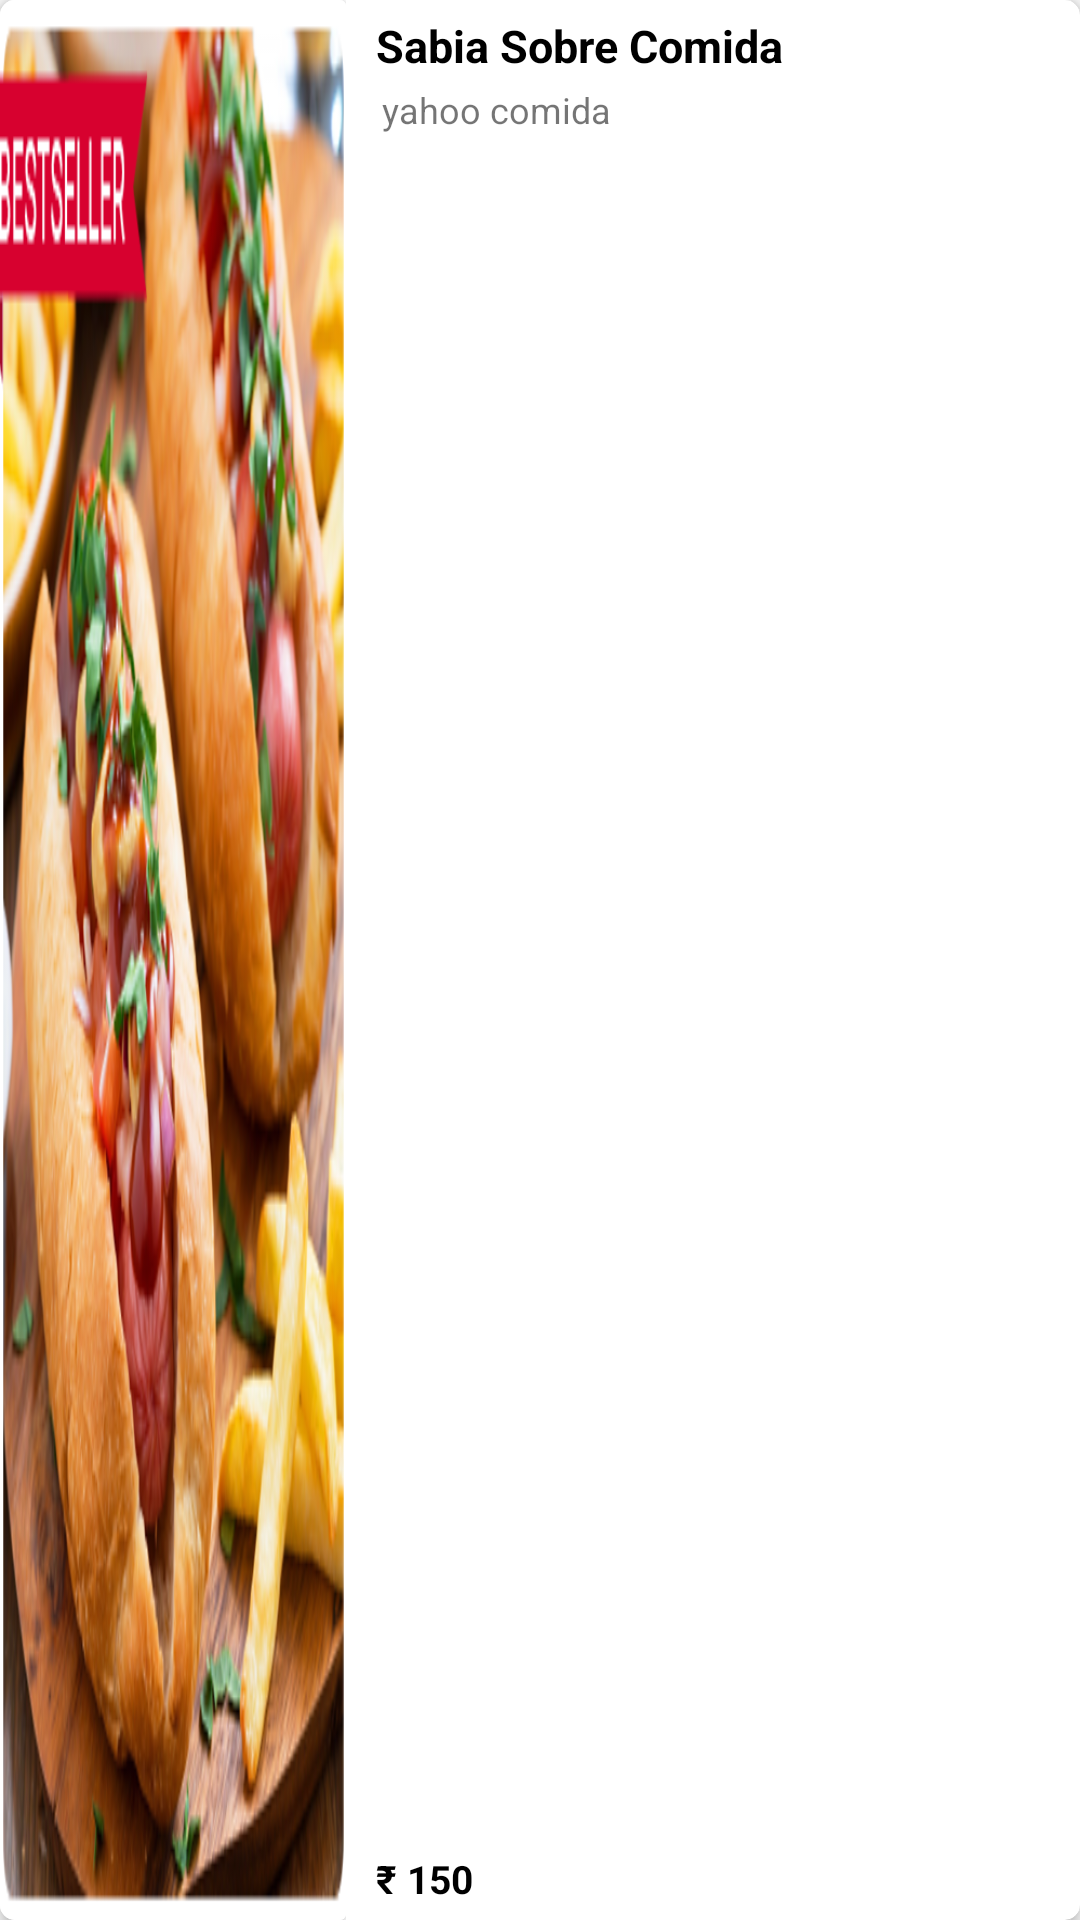

Reconstruct the res/layout file that produces this screen, plus the resources it refers to.
<!-- AndroidManifest.xml: application theme AppTheme -->
<!-- res/layout/recivedorderlist.xml -->
<?xml version="1.0" encoding="utf-8"?>
<android.support.v7.widget.CardView xmlns:android="http://schemas.android.com/apk/res/android"
    xmlns:app="http://schemas.android.com/apk/res-auto"
    android:layout_width="match_parent"
    android:layout_height="75dp"
    android:id="@+id/cardViewFood"
    android:layout_marginLeft="5dp"
    android:layout_marginRight="5dp"
    android:layout_marginTop="3dp"
    android:orientation="vertical"
    app:cardCornerRadius="5dp"
    app:cardElevation="3dp">

    <LinearLayout
        android:layout_width="match_parent"
        android:layout_height="match_parent"
        android:orientation="horizontal"
        android:weightSum="5">

        <RelativeLayout
            android:layout_width="match_parent"
            android:layout_height="match_parent"
            android:layout_weight="3.4">

            <android.support.v7.widget.CardView
                android:layout_width="match_parent"
                android:layout_height="match_parent">

                <ImageView
                    android:id="@+id/cardViewImage"
                    android:layout_width="match_parent"
                    android:layout_height="match_parent"
                    android:scaleType="fitXY"
                    android:src="@drawable/testing" />
            </android.support.v7.widget.CardView>
        </RelativeLayout>

        <RelativeLayout
            android:layout_width="match_parent"
            android:layout_height="wrap_content"
            android:layout_weight="1.6"
            android:orientation="vertical">

            <TextView
                android:id="@+id/txtFoodName"
                android:layout_width="match_parent"
                android:layout_height="wrap_content"
                android:layout_marginTop="5dp"
                android:paddingLeft="10dp"
                android:singleLine="true"
                android:text="Sabia Sobre Comida"
                android:textColor="#000"
                android:textSize="15sp"
                android:textStyle="bold" />

            <ImageView
                android:visibility="gone"
                android:layout_width="match_parent"
                android:layout_height="2dp"
                android:layout_below="@+id/txtFoodName"
                android:layerType="software"
                android:src="@drawable/doteline" />

            <TextView
                android:id="@+id/txtFoodType"
                android:layout_width="match_parent"
                android:layout_height="wrap_content"
                android:layout_below="@id/txtFoodName"
                android:layout_marginTop="3dp"
                android:paddingLeft="12dp"
                android:singleLine="true"
                android:text="yahoo comida"
                android:textSize="12sp" />

            <ImageView
                android:visibility="gone"
                android:layout_width="match_parent"
                android:layout_height="2dp"
                android:layout_below="@+id/txtFoodType"
                android:layerType="software"
                android:src="@drawable/doteline" />

            <RelativeLayout
                android:layout_width="match_parent"
                android:layout_height="wrap_content"
                android:layout_below="@id/txtFoodType"
                android:layout_marginBottom="5dp">

                <TextView
                    android:id="@+id/txtFoodPrice1"
                    android:layout_width="wrap_content"
                    android:layout_height="wrap_content"
                    android:layout_alignParentBottom="true"
                    android:layout_marginTop="3dp"
                    android:paddingLeft="10dp"
                    android:text="₹ 150"
                    android:textColor="#000"
                    android:textSize="13sp"
                    android:textStyle="bold" />


            </RelativeLayout>
        </RelativeLayout>
    </LinearLayout>

</android.support.v7.widget.CardView>
<!-- resources referenced by this layout -->
<resources>
  <!-- drawable testing: png bitmap (drawable, 153580 bytes) -->
  <style name="AppTheme" parent="Theme.AppCompat.Light.NoActionBar">
          
          <item name="colorPrimary">@color/colorPrimary</item>
          <item name="colorPrimaryDark">@color/colorPrimaryDark</item>
          <item name="colorAccent">@color/colorAccent</item>
      </style>
  <color name="colorPrimary">#ff5722</color>
  <color name="colorPrimaryDark">#ff7043</color>
  <color name="colorAccent">#ff7043</color>
</resources>
